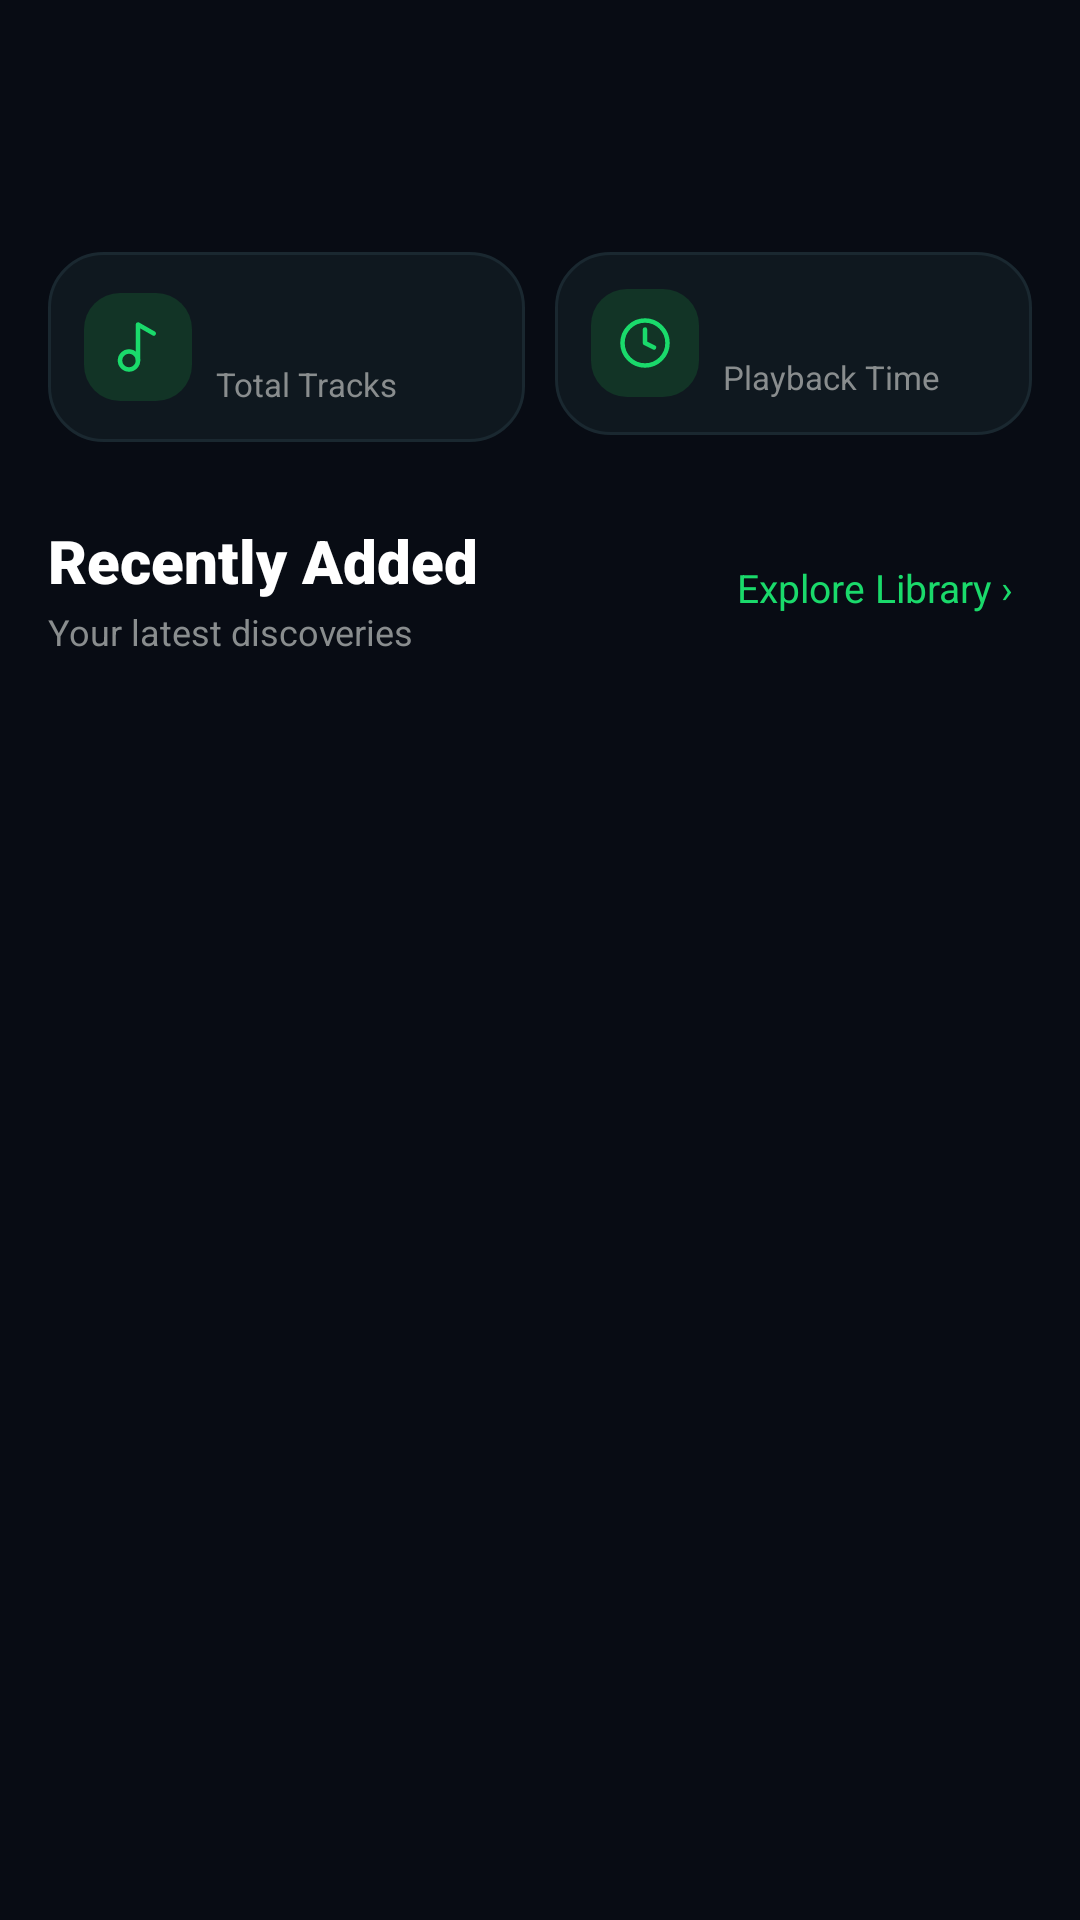

Write the Android layout XML for this screen, with the resource values it uses.
<!-- AndroidManifest.xml: application theme Theme.Mewsic -->
<!-- res/layout/page_home.xml -->
<?xml version="1.0" encoding="utf-8"?>
<androidx.core.widget.NestedScrollView xmlns:android="http://schemas.android.com/apk/res/android"
    xmlns:app="http://schemas.android.com/apk/res-auto"
    xmlns:tools="http://schemas.android.com/tools"
    android:id="@+id/homeScrollView"
    android:layout_width="match_parent"
    android:layout_height="match_parent"
    android:background="@color/background_dark"
    android:clipToPadding="false"
    android:fillViewport="true"
    android:overScrollMode="never"
    android:paddingTop="84dp"
    android:paddingBottom="94dp">

    <LinearLayout
        android:layout_width="match_parent"
        android:layout_height="wrap_content"
        android:orientation="vertical"
        android:paddingStart="16dp"
        android:paddingEnd="16dp">

        
        <LinearLayout
            android:layout_width="match_parent"
            android:layout_height="wrap_content"
            android:orientation="horizontal">

            
            <LinearLayout
                android:id="@+id/cardTotalTracks"
                android:layout_width="0dp"
                android:layout_height="wrap_content"
                android:layout_weight="1"
                android:layout_marginEnd="5dp"
                android:background="@drawable/bg_stat_card"
                android:gravity="center_vertical"
                android:orientation="horizontal"
                android:paddingStart="12dp"
                android:paddingTop="12dp"
                android:paddingEnd="8dp"
                android:paddingBottom="12dp">

                <FrameLayout
                    android:layout_width="36dp"
                    android:layout_height="36dp"
                    android:background="@drawable/bg_stat_icon_badge">

                    <ImageView
                        android:layout_width="18dp"
                        android:layout_height="18dp"
                        android:layout_gravity="center"
                        android:src="@drawable/ic_stat_tracks" />
                </FrameLayout>

                <LinearLayout
                    android:layout_width="0dp"
                    android:layout_height="wrap_content"
                    android:layout_marginStart="8dp"
                    android:layout_weight="1"
                    android:orientation="vertical">

                    <TextView
                        android:id="@+id/tvTotalTracksValue"
                        android:layout_width="wrap_content"
                        android:layout_height="wrap_content"
                        android:fontFamily="sans-serif-black"
                        android:textColor="#FFFFFF"
                        android:textSize="17sp"
                        tools:text="49" />

                    <TextView
                        android:layout_width="wrap_content"
                        android:layout_height="wrap_content"
                        android:layout_marginTop="2dp"
                        android:fontFamily="sans-serif"
                        android:text="Total Tracks"
                        android:textColor="#898D8E"
                        android:textSize="11sp" />
                </LinearLayout>
            </LinearLayout>

            
            <LinearLayout
                android:id="@+id/cardPlaybackTime"
                android:layout_width="0dp"
                android:layout_height="wrap_content"
                android:layout_weight="1"
                android:layout_marginStart="5dp"
                android:background="@drawable/bg_stat_card"
                android:gravity="center_vertical"
                android:orientation="horizontal"
                android:paddingStart="12dp"
                android:paddingTop="12dp"
                android:paddingEnd="8dp"
                android:paddingBottom="12dp">

                <FrameLayout
                    android:layout_width="36dp"
                    android:layout_height="36dp"
                    android:background="@drawable/bg_stat_icon_badge">

                    <ImageView
                        android:layout_width="18dp"
                        android:layout_height="18dp"
                        android:layout_gravity="center"
                        android:src="@drawable/ic_stat_clock" />
                </FrameLayout>

                <LinearLayout
                    android:layout_width="0dp"
                    android:layout_height="wrap_content"
                    android:layout_marginStart="8dp"
                    android:layout_weight="1"
                    android:orientation="vertical">

                    <TextView
                        android:id="@+id/tvPlaybackTimeValue"
                        android:layout_width="wrap_content"
                        android:layout_height="wrap_content"
                        android:ellipsize="end"
                        android:fontFamily="sans-serif-black"
                        android:maxLines="1"
                        android:textColor="#FFFFFF"
                        android:textSize="15sp"
                        tools:text="2h 45m" />

                    <TextView
                        android:layout_width="wrap_content"
                        android:layout_height="wrap_content"
                        android:layout_marginTop="2dp"
                        android:fontFamily="sans-serif"
                        android:text="Playback Time"
                        android:textColor="#898D8E"
                        android:textSize="11sp" />
                </LinearLayout>
            </LinearLayout>
        </LinearLayout>

        
        <LinearLayout
            android:layout_width="match_parent"
            android:layout_height="wrap_content"
            android:layout_marginTop="26dp"
            android:layout_marginBottom="12dp"
            android:gravity="center_vertical"
            android:orientation="horizontal">

            <LinearLayout
                android:layout_width="0dp"
                android:layout_height="wrap_content"
                android:layout_weight="1"
                android:orientation="vertical">

                <TextView
                    android:layout_width="wrap_content"
                    android:layout_height="wrap_content"
                    android:fontFamily="sans-serif-black"
                    android:text="Recently Added"
                    android:textColor="#FFFFFF"
                    android:textSize="20sp" />

                <TextView
                    android:layout_width="wrap_content"
                    android:layout_height="wrap_content"
                    android:layout_marginTop="2dp"
                    android:text="Your latest discoveries"
                    android:textColor="#898D8E"
                    android:textSize="12sp" />
            </LinearLayout>

            
            <TextView
                android:id="@+id/btnExploreLibrary"
                android:layout_width="wrap_content"
                android:layout_height="wrap_content"
                android:background="?attr/selectableItemBackgroundBorderless"
                android:clickable="true"
                android:focusable="true"
                android:fontFamily="sans-serif-bold"
                android:padding="6dp"
                android:text="Explore Library ›"
                android:textColor="#1ADA6B"
                android:textSize="13sp" />
        </LinearLayout>

        
        <LinearLayout
            android:id="@+id/homeEmptyState"
            android:layout_width="match_parent"
            android:layout_height="wrap_content"
            android:layout_marginTop="24dp"
            android:gravity="center"
            android:orientation="vertical"
            android:padding="24dp"
            android:visibility="gone">

            <ImageView
                android:layout_width="48dp"
                android:layout_height="48dp"
                android:src="@drawable/ic_stat_tracks"
                app:tint="#898D8E" />

            <TextView
                android:id="@+id/tvEmptyStateMessage"
                android:layout_width="wrap_content"
                android:layout_height="wrap_content"
                android:layout_marginTop="12dp"
                android:text="No music files found on device"
                android:textColor="#898D8E"
                android:textSize="14sp" />
        </LinearLayout>

        
        <androidx.recyclerview.widget.RecyclerView
            android:id="@+id/rvRecentlyAdded"
            android:layout_width="match_parent"
            android:layout_height="wrap_content"
            android:nestedScrollingEnabled="false"
            android:overScrollMode="never" />

    </LinearLayout>

</androidx.core.widget.NestedScrollView>
<!-- resources referenced by this layout -->
<resources>
  <color name="background_dark">#080C14</color>
  <!-- drawable bg_stat_card (drawable) -->
  <?xml version="1.0" encoding="utf-8"?>
  <shape xmlns:android="http://schemas.android.com/apk/res/android"
      android:shape="rectangle">
      <corners android:radius="18dp" />
      <solid android:color="#0F181F" />
      <stroke
          android:width="1dp"
          android:color="#1A2830" />
  </shape>
  <!-- drawable bg_stat_icon_badge (drawable) -->
  <?xml version="1.0" encoding="utf-8"?>
  <shape xmlns:android="http://schemas.android.com/apk/res/android"
      android:shape="rectangle">
      <corners android:radius="12dp" />
      <solid android:color="#123426" />
  </shape>
  <!-- drawable ic_stat_clock (drawable) -->
  <vector xmlns:android="http://schemas.android.com/apk/res/android"
      android:width="24dp"
      android:height="24dp"
      android:viewportWidth="24"
      android:viewportHeight="24">
      
      <path
          android:pathData="M12,2 A10,10 0 1,0 12,22 A10,10 0 1,0 12,2"
          android:strokeWidth="2"
          android:strokeColor="#1ADA6B"
          android:strokeLineCap="round"
          android:strokeLineJoin="round" />
      
      <path
          android:pathData="M12,6v6l4,2"
          android:strokeWidth="2"
          android:strokeColor="#1ADA6B"
          android:strokeLineCap="round"
          android:strokeLineJoin="round" />
  </vector>
  <!-- drawable ic_stat_tracks (drawable) -->
  <vector xmlns:android="http://schemas.android.com/apk/res/android"
      android:width="24dp"
      android:height="24dp"
      android:viewportWidth="24"
      android:viewportHeight="24">
      
      <path
          android:pathData="M8,14 A4,4 0 1,0 8,22 A4,4 0 1,0 8,14"
          android:strokeWidth="2"
          android:strokeColor="#1ADA6B"
          android:strokeLineCap="round"
          android:strokeLineJoin="round" />
      
      <path
          android:pathData="M12,18V2l7,4"
          android:strokeWidth="2"
          android:strokeColor="#1ADA6B"
          android:strokeLineCap="round"
          android:strokeLineJoin="round" />
  </vector>
  <style name="Theme.Mewsic" parent="Theme.Material3.Dark.NoActionBar">
          <item name="colorPrimary">@color/brand_emerald</item>
          <item name="colorOnPrimary">@color/text_primary</item>
          <item name="android:windowBackground">@color/background_dark</item>
          <item name="android:statusBarColor">@color/status_bar_color</item>
          <item name="android:navigationBarColor">@color/nav_bar_color</item>
          <item name="android:windowLightStatusBar">false</item>
          <item name="android:windowLightNavigationBar" tools:targetApi="o_mr1">false</item>
          <item name="android:windowActivityTransitions">true</item>
          <item name="android:forceDarkAllowed" tools:targetApi="q">false</item>
      </style>
  <color name="brand_emerald">#10B981</color>
  <color name="text_primary">#FFFFFF</color>
  <color name="status_bar_color">#080C14</color>
  <color name="nav_bar_color">#080C14</color>
</resources>
